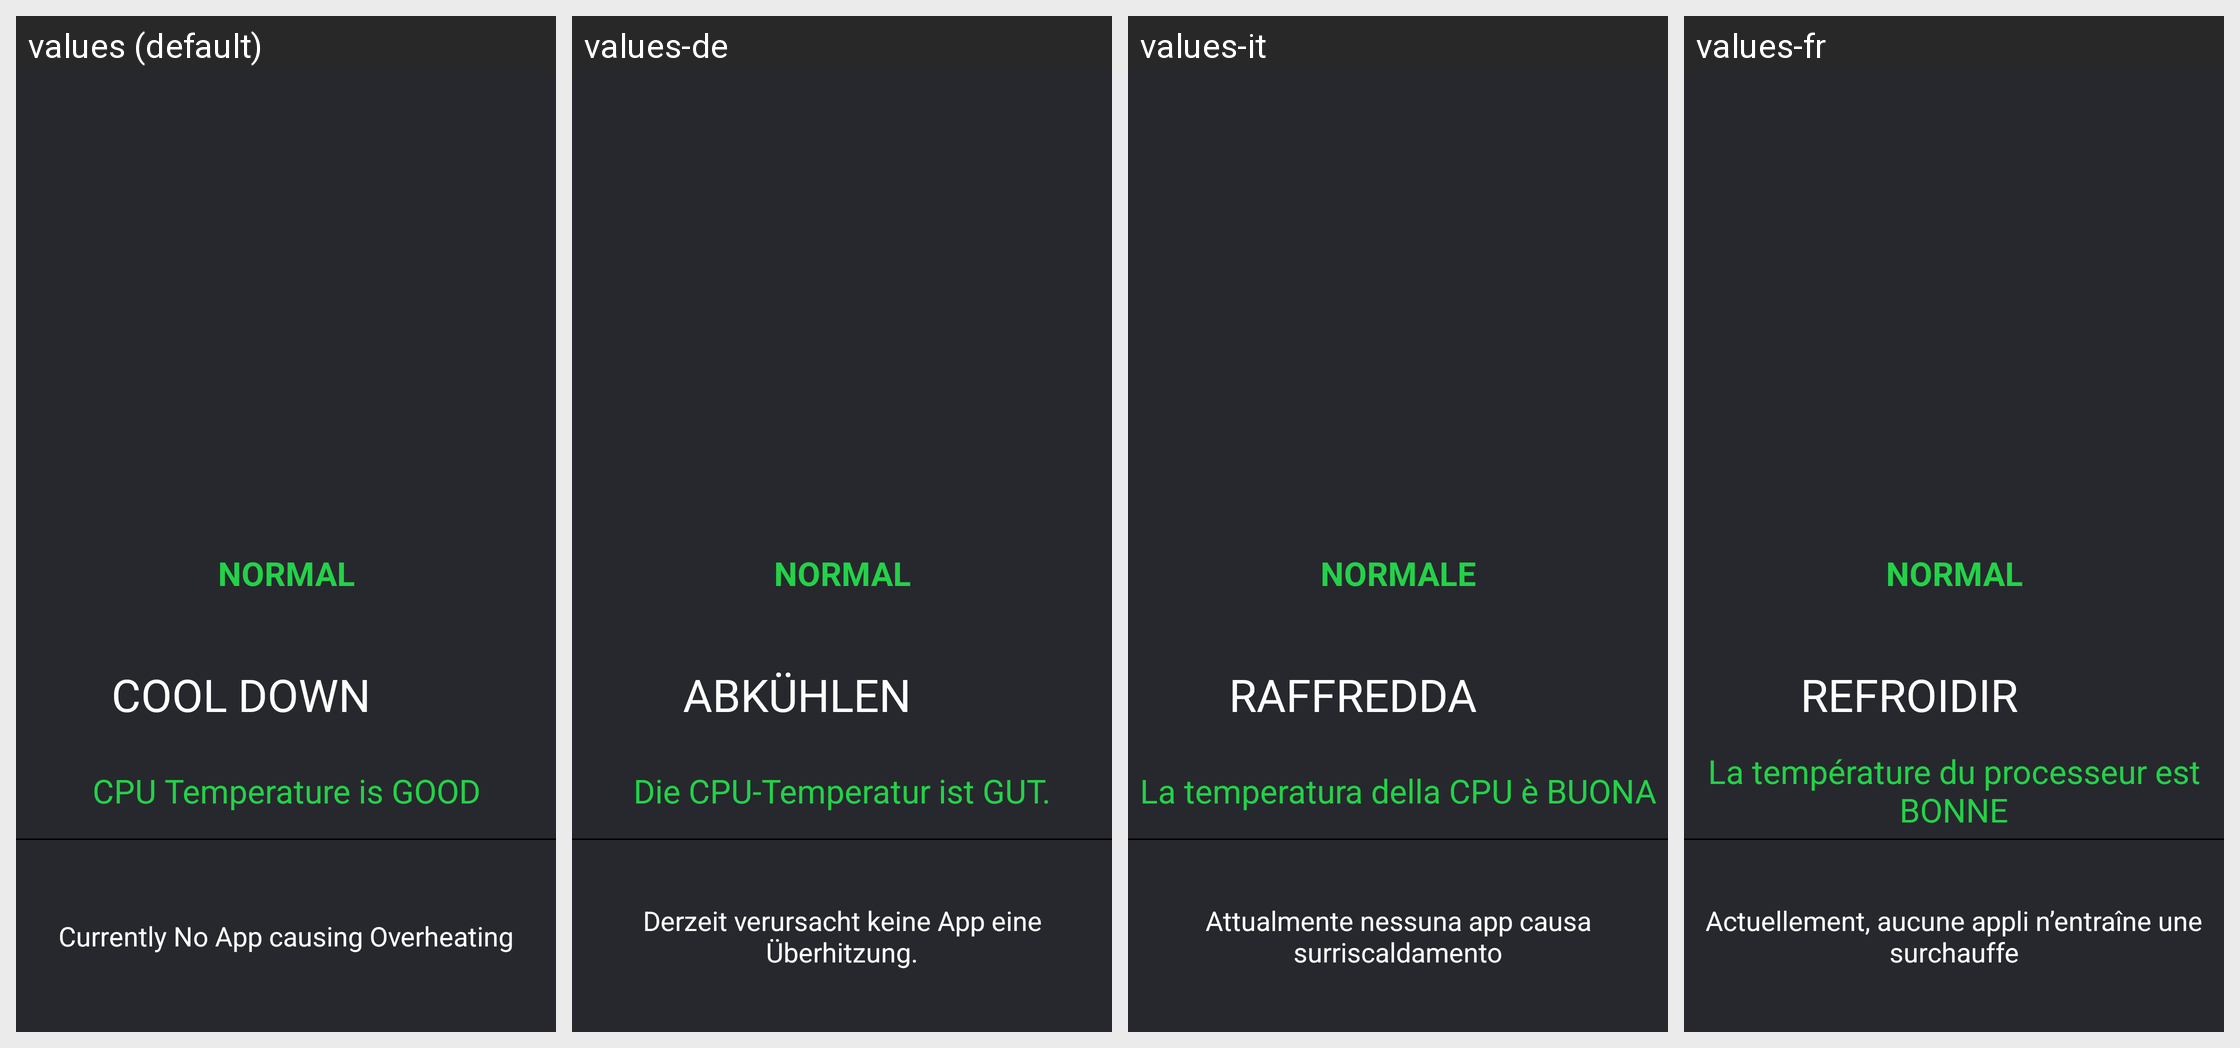

Translations of the strings shown on this Android screen, per locale in the grid:
Android screen res/layout/cpu_cooler.xml rendered under 4 locales, left to right: values (default), values-de, values-it, values-fr. Device: Nexus 5 (rendered at 1080×1920; each locale shown at half size, 540×960, under a caption strip naming it); theme AppTheme.NoActionBar.
Other locales in the repository, not shown: values-es, values-ja, values-ko, values-pt, values-ru, values-zh.
Strings drawn on this screen, with the default value and each locale's value (text and hints the layout hard-codes, and strings that could not be matched under every locale, appear in the picture but are not listed):

normal
  values: normal
  values-de: NORMAL
  values-it: NORMALE
  values-fr: NORMAL

cool_down
  values: Cool Down
  values-de: Abkühlen
  values-it: Raffredda
  values-fr: Refroidir

cpu_temperature_is_good
  values: CPU Temperature is GOOD
  values-de: Die CPU-Temperatur ist GUT.
  values-it: La temperatura della CPU è BUONA
  values-fr: La température du processeur est BONNE

currently_no_app_causing_overheating
  values: Currently No App causing Overheating
  values-de: Derzeit verursacht keine App eine Überhitzung.
  values-it: Attualmente nessuna app causa surriscaldamento
  values-fr: Actuellement, aucune appli n’entraîne une surchauffe
